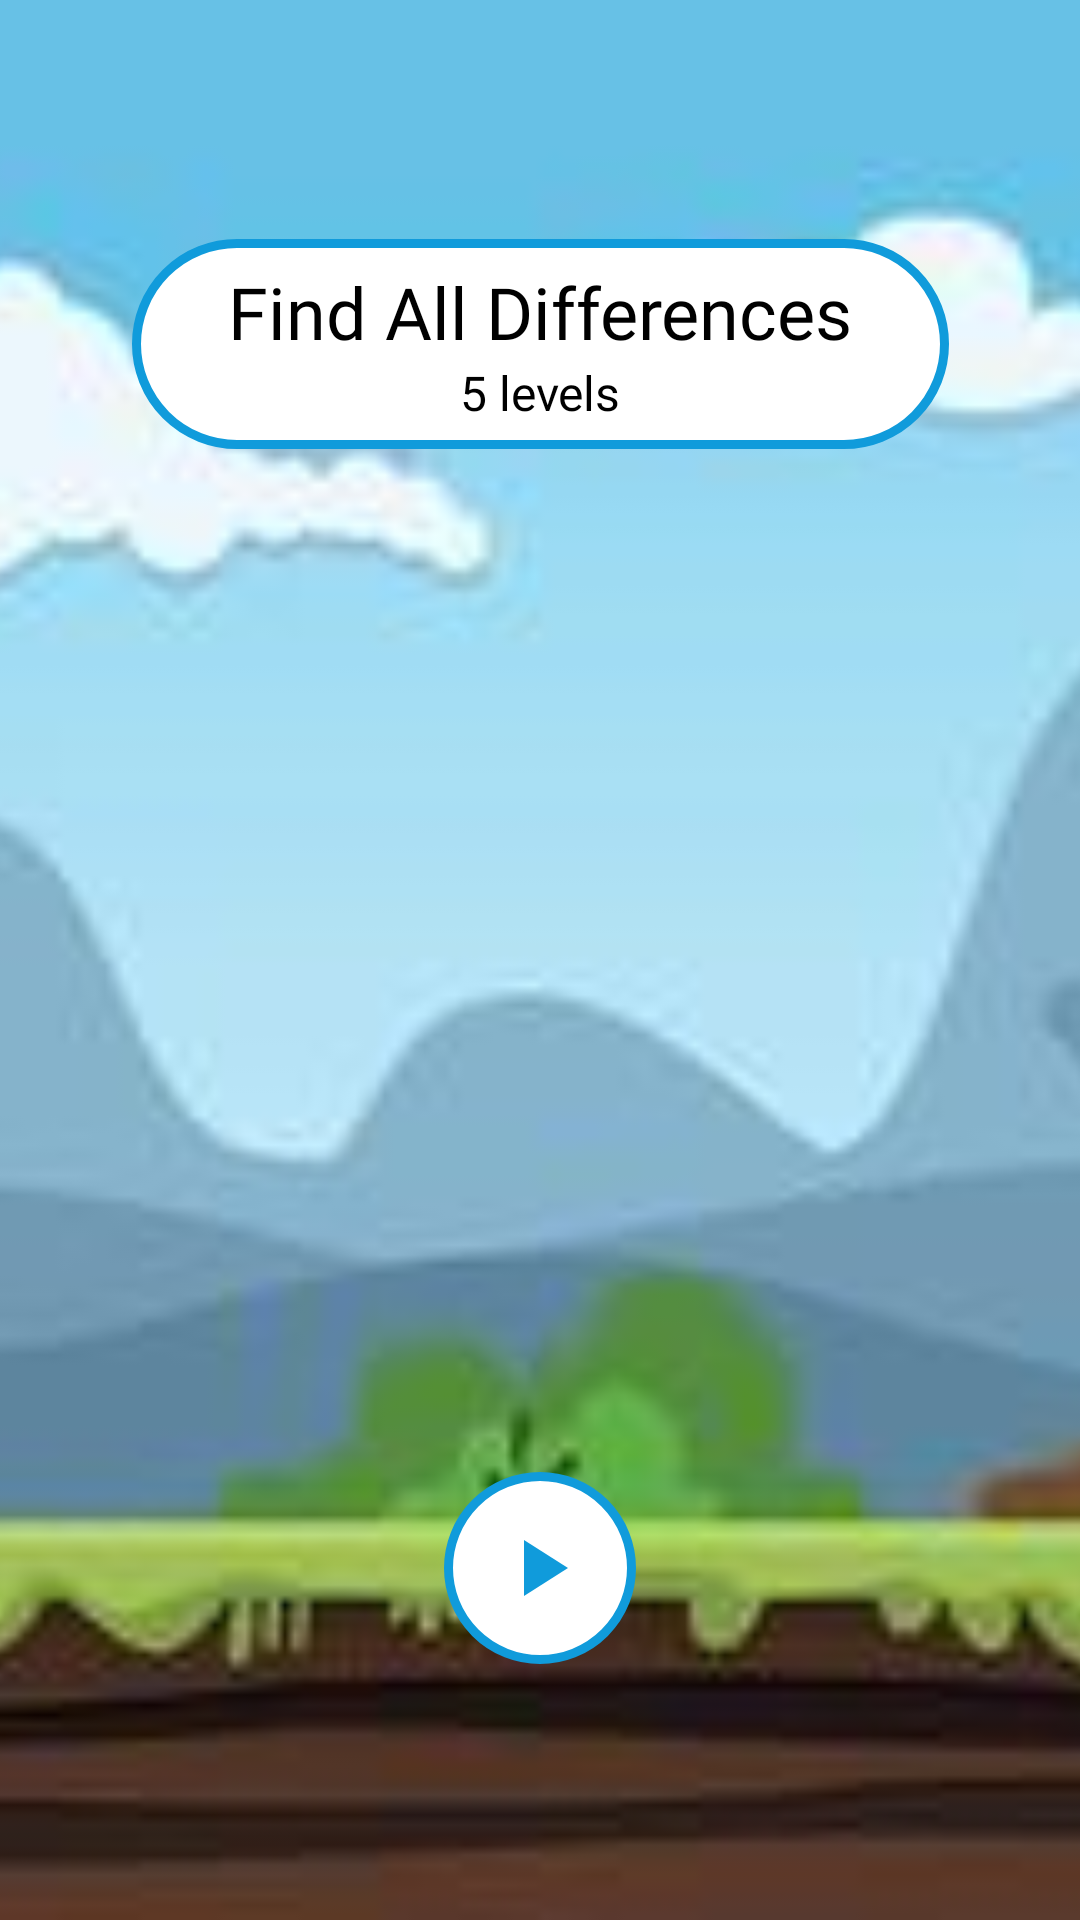

Android layout source for this screen:
<!-- AndroidManifest.xml: application theme Theme.AppCompat.DayNight.NoActionBar -->
<!-- res/layout/fragment_home.xml -->
<?xml version="1.0" encoding="utf-8"?>
<androidx.constraintlayout.widget.ConstraintLayout xmlns:android="http://schemas.android.com/apk/res/android"
    xmlns:tools="http://schemas.android.com/tools"
    android:layout_width="match_parent"
    android:layout_height="match_parent"
    xmlns:app="http://schemas.android.com/apk/res-auto"
    tools:context=".fragment.HomeFragment">

    <ImageView
        android:id="@+id/imageView2"
        android:layout_width="0dp"
        android:layout_height="0dp"
        android:scaleType="centerCrop"
        app:layout_constraintBottom_toBottomOf="parent"
        app:layout_constraintEnd_toEndOf="parent"
        app:layout_constraintHorizontal_bias="1.0"
        app:layout_constraintStart_toStartOf="parent"
        app:layout_constraintTop_toTopOf="parent"
        app:layout_constraintVertical_bias="1.0"
        app:srcCompat="@drawable/canvas" />

    <LinearLayout
        android:id="@+id/linear"
        android:layout_width="wrap_content"
        android:layout_height="wrap_content"
        android:gravity="center"
        android:orientation="vertical"
        android:background="@drawable/btn_play"
        app:layout_constraintBottom_toBottomOf="parent"
        app:layout_constraintEnd_toEndOf="parent"
        android:paddingHorizontal="32dp"
        android:paddingVertical="8dp"
        app:layout_constraintStart_toStartOf="parent"
        app:layout_constraintTop_toTopOf="parent"
        app:layout_constraintVertical_bias="0.13999999">

        <TextView
            android:layout_width="wrap_content"
            android:layout_height="wrap_content"
            android:fontFamily="@font/galada"
            android:text="Find All Differences"
            android:textColor="@color/black"
            android:textSize="24sp" />

        <TextView
            android:layout_width="wrap_content"
            android:layout_height="wrap_content"
            android:fontFamily="@font/galada"
            android:text="5 levels"
            android:textColor="@color/black"
            android:textSize="16sp" />

    </LinearLayout>

    <ImageButton
        android:id="@+id/button"
        android:layout_width="wrap_content"
        android:layout_height="wrap_content"
        android:text="Button"
        android:padding="16dp"
        android:background="@drawable/btn_play"
        android:src="@drawable/ic_baseline_play_arrow_24"
        app:layout_constraintBottom_toBottomOf="parent"
        app:layout_constraintEnd_toEndOf="parent"
        app:layout_constraintStart_toStartOf="parent"
        app:layout_constraintTop_toBottomOf="@+id/linear"
        app:layout_constraintVertical_bias="0.8" />


</androidx.constraintlayout.widget.ConstraintLayout>
<!-- resources referenced by this layout -->
<resources>
  <color name="black">#FF000000</color>
  <!-- drawable btn_play (drawable) -->
  <?xml version="1.0" encoding="utf-8"?>
  <shape xmlns:android="http://schemas.android.com/apk/res/android">
              <corners android:radius="500dp" />
              <stroke android:width="3dp" android:color="@color/blue" />
              <solid android:color="#FFFFFF" />
  </shape>
  <!-- drawable canvas: jpg bitmap (drawable-hdpi, 3849 bytes) -->
  <!-- drawable ic_baseline_play_arrow_24 (drawable) -->
  <vector android:height="32dp" android:tint="#109BDB"
      android:viewportHeight="24" android:viewportWidth="24"
      android:width="32dp" xmlns:android="http://schemas.android.com/apk/res/android">
      <path android:fillColor="@android:color/white" android:pathData="M8,5v14l11,-7z"/>
  </vector>
  <color name="blue">#109BDB</color>
</resources>
